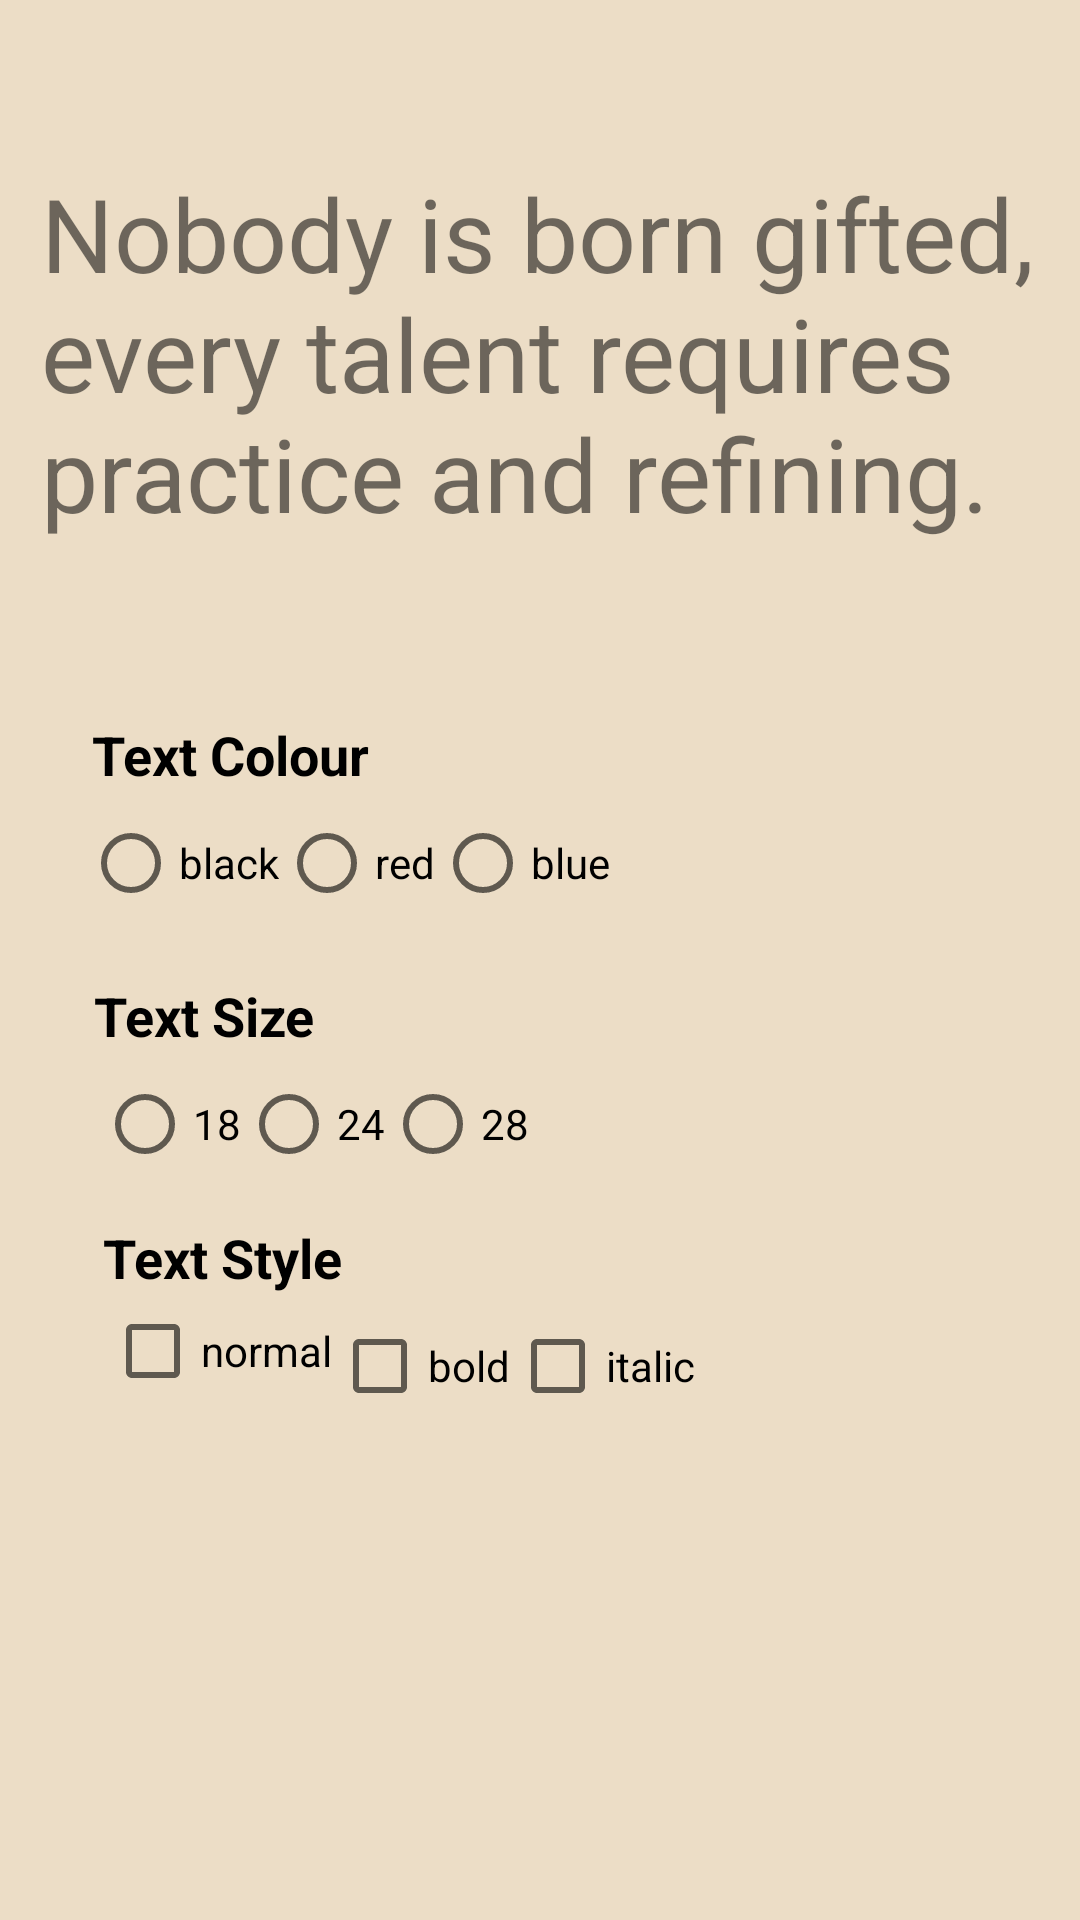

Android layout source for this screen:
<!-- AndroidManifest.xml: application theme Theme.SimpleMobileApp -->
<!-- res/layout/activity_text_manipulation.xml -->
<?xml version="1.0" encoding="utf-8"?>
<androidx.constraintlayout.widget.ConstraintLayout xmlns:android="http://schemas.android.com/apk/res/android"
    xmlns:app="http://schemas.android.com/apk/res-auto"
    xmlns:tools="http://schemas.android.com/tools"
    android:layout_width="match_parent"
    android:layout_height="match_parent"
    android:background="#ECDDC6"
    tools:context=".TextManipulationActivity">

    <TextView
        android:id="@+id/textView"
        android:layout_width="333dp"
        android:layout_height="131dp"
        android:text="Nobody is born gifted, every talent requires practice and refining."
        android:textSize="34sp"
        app:layout_constraintBottom_toBottomOf="parent"
        app:layout_constraintEnd_toEndOf="parent"
        app:layout_constraintStart_toStartOf="parent"
        app:layout_constraintTop_toTopOf="parent"
        app:layout_constraintVertical_bias="0.108" />

    <TextView
        android:id="@+id/labelColour"
        android:layout_width="wrap_content"
        android:layout_height="wrap_content"
        android:text="Text Colour"
        android:textColor="@color/black"
        android:textSize="18sp"
        android:textStyle="bold"
        app:layout_constraintBottom_toBottomOf="parent"
        app:layout_constraintEnd_toEndOf="parent"
        app:layout_constraintHorizontal_bias="0.115"
        app:layout_constraintStart_toStartOf="parent"
        app:layout_constraintTop_toTopOf="parent"
        app:layout_constraintVertical_bias="0.389" />

    <RadioGroup
        android:id="@+id/radioGroupColour"
        android:layout_width="wrap_content"
        android:layout_height="wrap_content"
        android:orientation="horizontal"
        app:layout_constraintEnd_toEndOf="parent"
        app:layout_constraintHorizontal_bias="0.15"
        app:layout_constraintStart_toStartOf="parent"
        app:layout_constraintTop_toBottomOf="@id/labelColour">

        <RadioButton
            android:id="@+id/radioButtonBlack"
            android:layout_width="wrap_content"
            android:layout_height="wrap_content"
            android:text="black"
            app:layout_constraintBottom_toBottomOf="parent"
            app:layout_constraintEnd_toEndOf="parent"
            app:layout_constraintHorizontal_bias="0.129"
            app:layout_constraintStart_toStartOf="parent"
            app:layout_constraintTop_toTopOf="parent"
            app:layout_constraintVertical_bias="0.499" />

        <RadioButton
            android:id="@+id/radioButtonRed"
            android:layout_width="wrap_content"
            android:layout_height="wrap_content"
            android:text="red"
            app:layout_constraintBottom_toBottomOf="parent"
            app:layout_constraintEnd_toEndOf="parent"
            app:layout_constraintHorizontal_bias="0.365"
            app:layout_constraintStart_toStartOf="parent"
            app:layout_constraintTop_toTopOf="parent"
            app:layout_constraintVertical_bias="0.499" />

        <RadioButton
            android:id="@+id/radioButtonBlue"
            android:layout_width="wrap_content"
            android:layout_height="wrap_content"
            android:text="blue"
            app:layout_constraintBottom_toBottomOf="parent"
            app:layout_constraintEnd_toEndOf="parent"
            app:layout_constraintHorizontal_bias="0.581"
            app:layout_constraintStart_toStartOf="parent"
            app:layout_constraintTop_toTopOf="parent"
            app:layout_constraintVertical_bias="0.499" />

    </RadioGroup>

    <TextView
        android:id="@+id/labelSize"
        android:layout_width="wrap_content"
        android:layout_height="wrap_content"
        android:text="Text Size"
        android:textColor="@color/black"
        android:textSize="18sp"
        android:textStyle="bold"
        app:layout_constraintBottom_toBottomOf="parent"
        app:layout_constraintEnd_toEndOf="parent"
        app:layout_constraintHorizontal_bias="0.109"
        app:layout_constraintStart_toStartOf="parent"
        app:layout_constraintTop_toTopOf="parent"
        app:layout_constraintVertical_bias="0.53" />

    <RadioGroup
        android:id="@+id/radioGroupSize"
        android:layout_width="wrap_content"
        android:layout_height="wrap_content"
        android:orientation="horizontal"
        app:layout_constraintEnd_toEndOf="parent"
        app:layout_constraintHorizontal_bias="0.15"
        app:layout_constraintStart_toStartOf="parent"
        app:layout_constraintTop_toBottomOf="@id/labelSize">

        <RadioButton
            android:id="@+id/radioButton18"
            android:layout_width="wrap_content"
            android:layout_height="wrap_content"
            android:text="18"
            app:layout_constraintBottom_toBottomOf="parent"
            app:layout_constraintEnd_toEndOf="parent"
            app:layout_constraintHorizontal_bias="0.129"
            app:layout_constraintStart_toStartOf="parent"
            app:layout_constraintTop_toTopOf="parent"
            app:layout_constraintVertical_bias="0.499" />

        <RadioButton
            android:id="@+id/radioButton24"
            android:layout_width="wrap_content"
            android:layout_height="wrap_content"
            android:text="24"
            app:layout_constraintBottom_toBottomOf="parent"
            app:layout_constraintEnd_toEndOf="parent"
            app:layout_constraintHorizontal_bias="0.365"
            app:layout_constraintStart_toStartOf="parent"
            app:layout_constraintTop_toTopOf="parent"
            app:layout_constraintVertical_bias="0.499" />

        <RadioButton
            android:id="@+id/radioButton28"
            android:layout_width="wrap_content"
            android:layout_height="wrap_content"
            android:text="28"
            app:layout_constraintBottom_toBottomOf="parent"
            app:layout_constraintEnd_toEndOf="parent"
            app:layout_constraintHorizontal_bias="0.581"
            app:layout_constraintStart_toStartOf="parent"
            app:layout_constraintTop_toTopOf="parent"
            app:layout_constraintVertical_bias="0.499" />

    </RadioGroup>

    <TextView
        android:id="@+id/labelStyle"
        android:layout_width="wrap_content"
        android:layout_height="wrap_content"
        android:text="Text Style"
        android:textColor="@color/black"
        android:textSize="18sp"
        android:textStyle="bold"
        app:layout_constraintBottom_toBottomOf="parent"
        app:layout_constraintEnd_toEndOf="parent"
        app:layout_constraintHorizontal_bias="0.123"
        app:layout_constraintStart_toStartOf="parent"
        app:layout_constraintTop_toTopOf="parent"
        app:layout_constraintVertical_bias="0.661" />

    <CheckBox
        android:id="@+id/checkBoxNormal"
        android:layout_width="wrap_content"
        android:layout_height="wrap_content"
        android:text="normal"
        app:layout_constraintBottom_toBottomOf="parent"
        app:layout_constraintEnd_toEndOf="parent"
        app:layout_constraintHorizontal_bias="0.123"
        app:layout_constraintStart_toStartOf="parent"
        app:layout_constraintTop_toTopOf="parent"
        app:layout_constraintVertical_bias="0.72" />

    <CheckBox
        android:id="@+id/checkBoxBold"
        android:layout_width="wrap_content"
        android:layout_height="wrap_content"
        android:text="bold"
        app:layout_constraintStart_toEndOf="@id/checkBoxNormal"
        app:layout_constraintTop_toBottomOf="@id/labelStyle" />

    <CheckBox
        android:id="@+id/checkBoxItalic"
        android:layout_width="wrap_content"
        android:layout_height="wrap_content"
        android:text="italic"
        app:layout_constraintStart_toEndOf="@id/checkBoxBold"
        app:layout_constraintTop_toBottomOf="@id/labelStyle" />

</androidx.constraintlayout.widget.ConstraintLayout>
<!-- resources referenced by this layout -->
<resources>
  <style name="Theme.SimpleMobileApp" parent="Theme.MaterialComponents.DayNight.DarkActionBar">
          
          <item name="colorPrimary">@color/purple_500</item>
          <item name="colorPrimaryVariant">@color/purple_700</item>
          <item name="colorOnPrimary">@color/white</item>
          
          <item name="colorSecondary">@color/teal_200</item>
          <item name="colorSecondaryVariant">@color/teal_700</item>
          <item name="colorOnSecondary">@color/black</item>
          
          <item name="android:statusBarColor">?attr/colorPrimaryVariant</item>
          
      </style>
  <!-- not gathered from this repository: default colours our renderer supplied (Android Studio template values) -->
  <color name="purple_500">#FF6200EE</color>
  <color name="purple_700">#FF3700B3</color>
  <color name="teal_200">#FF03DAC5</color>
  <color name="teal_700">#FF018786</color>
  <color name="black">#FF000000</color>
  <color name="white">#FFFFFFFF</color>
</resources>
